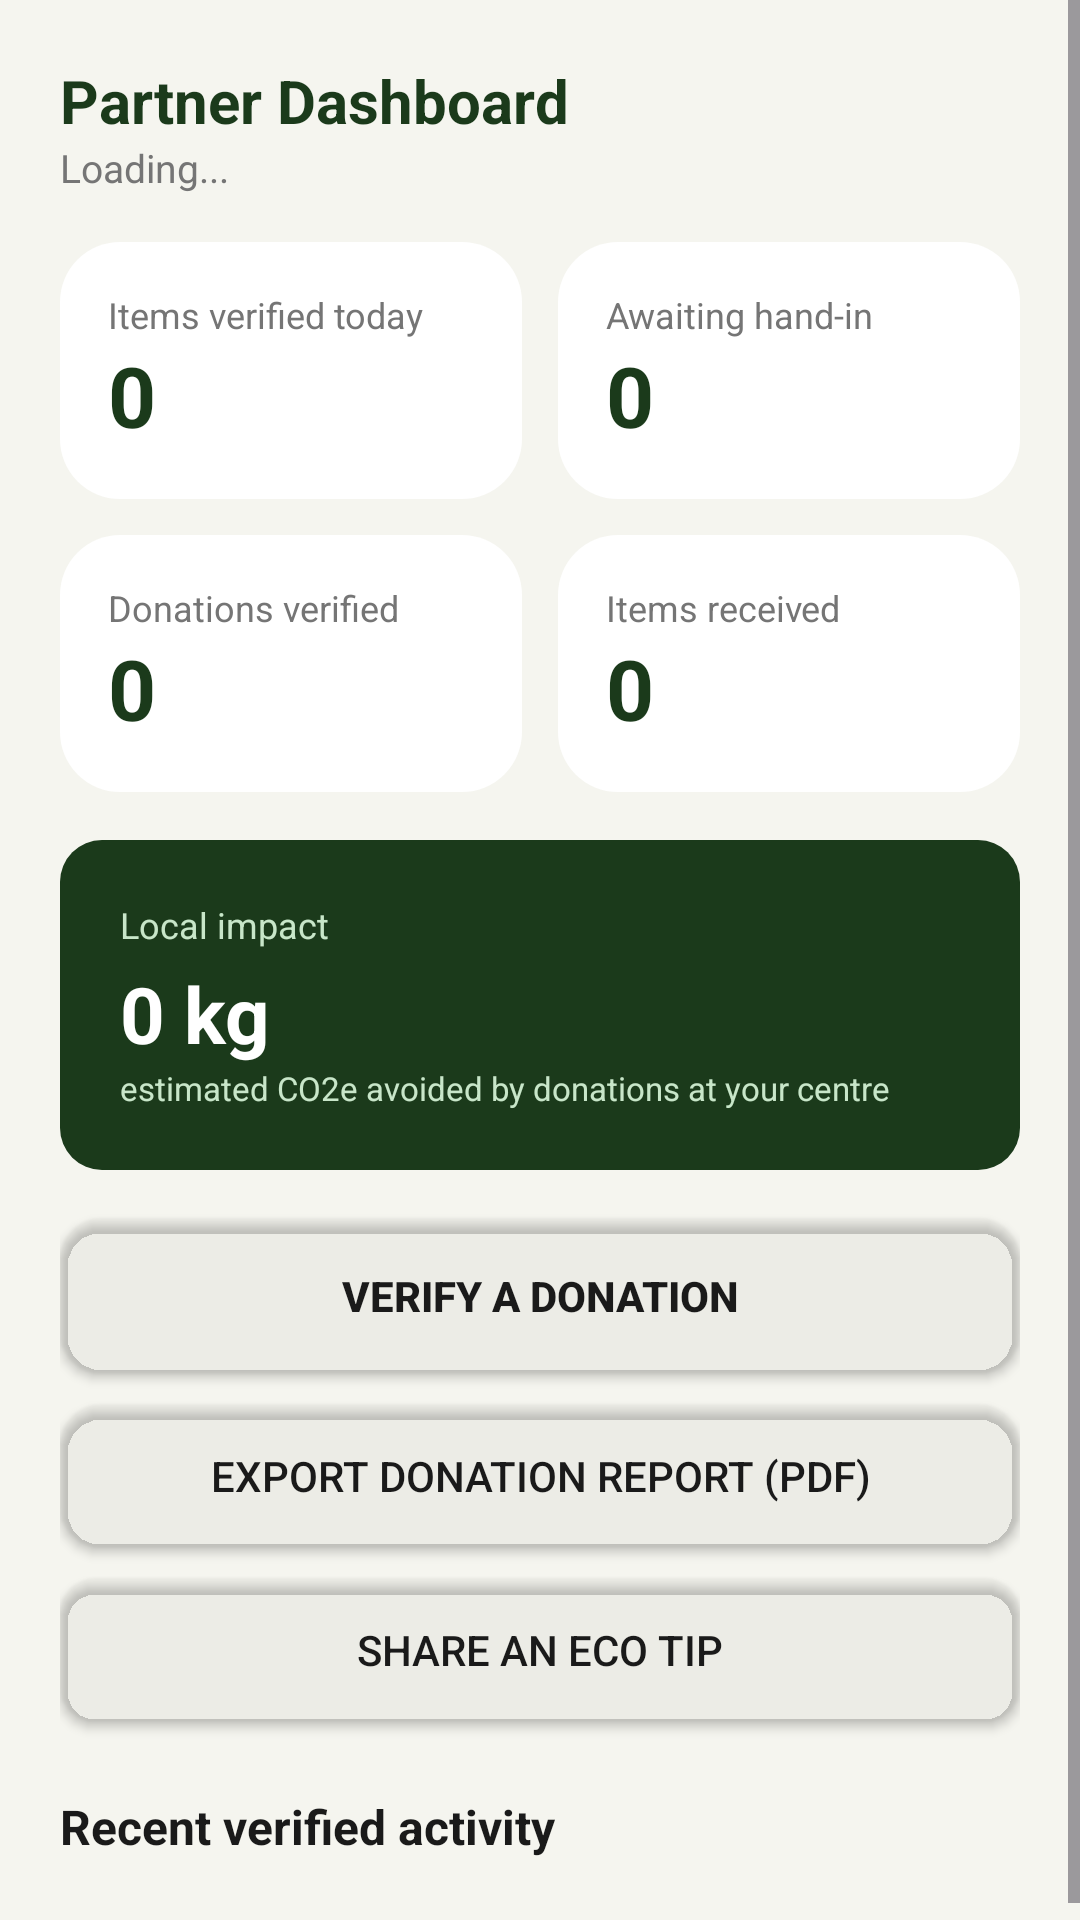

Produce the Android XML layout that renders to this screen, including the resource entries it uses.
<!-- AndroidManifest.xml: application theme Theme.ClothingRecycleApp -->
<!-- res/layout/fragment_ngo_home.xml -->
<?xml version="1.0" encoding="utf-8"?>
<ScrollView xmlns:android="http://schemas.android.com/apk/res/android"
    xmlns:app="http://schemas.android.com/apk/res-auto"
    android:layout_width="match_parent"
    android:layout_height="match_parent"
    android:background="@color/eco_cream_bg">

    <LinearLayout
        android:layout_width="match_parent"
        android:layout_height="wrap_content"
        android:orientation="vertical"
        android:padding="20dp">

        <TextView
            android:layout_width="wrap_content"
            android:layout_height="wrap_content"
            android:text="Partner Dashboard"
            android:textSize="20sp"
            android:textStyle="bold"
            android:textColor="@color/eco_dark_green" />

        <TextView
            android:id="@+id/tvHomeCentre"
            android:layout_width="wrap_content"
            android:layout_height="wrap_content"
            android:layout_marginBottom="16dp"
            android:text="Loading..."
            android:textSize="13sp"
            android:textColor="@color/eco_text_gray" />

        <LinearLayout
            android:layout_width="match_parent"
            android:layout_height="wrap_content"
            android:orientation="horizontal">

            <LinearLayout
                android:layout_width="0dp"
                android:layout_height="wrap_content"
                android:layout_weight="1"
                android:layout_marginEnd="6dp"
                android:orientation="vertical"
                android:background="@drawable/bg_card"
                android:padding="16dp">

                <TextView
                    android:layout_width="wrap_content"
                    android:layout_height="wrap_content"
                    android:text="Items verified today"
                    android:textSize="12sp"
                    android:textColor="@color/eco_text_gray" />

                <TextView
                    android:id="@+id/tvToday"
                    android:layout_width="wrap_content"
                    android:layout_height="wrap_content"
                    android:text="0"
                    android:textSize="28sp"
                    android:textStyle="bold"
                    android:textColor="@color/eco_dark_green" />
            </LinearLayout>

            <LinearLayout
                android:layout_width="0dp"
                android:layout_height="wrap_content"
                android:layout_weight="1"
                android:layout_marginStart="6dp"
                android:orientation="vertical"
                android:background="@drawable/bg_card"
                android:padding="16dp">

                <TextView
                    android:layout_width="wrap_content"
                    android:layout_height="wrap_content"
                    android:text="Awaiting hand-in"
                    android:textSize="12sp"
                    android:textColor="@color/eco_text_gray" />

                <TextView
                    android:id="@+id/tvPending"
                    android:layout_width="wrap_content"
                    android:layout_height="wrap_content"
                    android:text="0"
                    android:textSize="28sp"
                    android:textStyle="bold"
                    android:textColor="@color/eco_dark_green" />
            </LinearLayout>
        </LinearLayout>

        <LinearLayout
            android:layout_width="match_parent"
            android:layout_height="wrap_content"
            android:layout_marginTop="12dp"
            android:orientation="horizontal">

            <LinearLayout
                android:layout_width="0dp"
                android:layout_height="wrap_content"
                android:layout_weight="1"
                android:layout_marginEnd="6dp"
                android:orientation="vertical"
                android:background="@drawable/bg_card"
                android:padding="16dp">

                <TextView
                    android:layout_width="wrap_content"
                    android:layout_height="wrap_content"
                    android:text="Donations verified"
                    android:textSize="12sp"
                    android:textColor="@color/eco_text_gray" />

                <TextView
                    android:id="@+id/tvTotalDonations"
                    android:layout_width="wrap_content"
                    android:layout_height="wrap_content"
                    android:text="0"
                    android:textSize="28sp"
                    android:textStyle="bold"
                    android:textColor="@color/eco_dark_green" />
            </LinearLayout>

            <LinearLayout
                android:layout_width="0dp"
                android:layout_height="wrap_content"
                android:layout_weight="1"
                android:layout_marginStart="6dp"
                android:orientation="vertical"
                android:background="@drawable/bg_card"
                android:padding="16dp">

                <TextView
                    android:layout_width="wrap_content"
                    android:layout_height="wrap_content"
                    android:text="Items received"
                    android:textSize="12sp"
                    android:textColor="@color/eco_text_gray" />

                <TextView
                    android:id="@+id/tvTotalItems"
                    android:layout_width="wrap_content"
                    android:layout_height="wrap_content"
                    android:text="0"
                    android:textSize="28sp"
                    android:textStyle="bold"
                    android:textColor="@color/eco_dark_green" />
            </LinearLayout>
        </LinearLayout>

        <LinearLayout
            android:layout_width="match_parent"
            android:layout_height="wrap_content"
            android:layout_marginTop="16dp"
            android:orientation="vertical"
            android:background="@drawable/bg_button_primary"
            android:padding="20dp">

            <TextView
                android:layout_width="wrap_content"
                android:layout_height="wrap_content"
                android:text="Local impact"
                android:textSize="12sp"
                android:textColor="@color/eco_light_green" />

            <TextView
                android:id="@+id/tvCarbon"
                android:layout_width="wrap_content"
                android:layout_height="wrap_content"
                android:layout_marginTop="4dp"
                android:text="0 kg"
                android:textSize="26sp"
                android:textStyle="bold"
                android:textColor="@color/eco_white" />

            <TextView
                android:layout_width="wrap_content"
                android:layout_height="wrap_content"
                android:text="estimated CO2e avoided by donations at your centre"
                android:textSize="11sp"
                android:textColor="@color/eco_light_green" />
        </LinearLayout>

        <Button
            android:id="@+id/btnGoVerify"
            android:layout_width="match_parent"
            android:layout_height="52dp"
            android:layout_marginTop="16dp"
            android:background="@drawable/bg_button_primary"
            app:backgroundTint="@android:color/transparent"
            android:text="Verify a donation"
            android:textColor="@color/eco_text_dark"
            android:textStyle="bold" />

        <Button
            android:id="@+id/btnExportNgoReport"
            android:layout_width="match_parent"
            android:layout_height="48dp"
            android:layout_marginTop="10dp"
            android:background="@drawable/bg_button_primary"
            app:backgroundTint="@android:color/transparent"
            android:text="Export donation report (PDF)"
            android:textColor="@color/eco_text_dark" />

        <Button
            android:id="@+id/btnShareTip"
            android:layout_width="match_parent"
            android:layout_height="48dp"
            android:layout_marginTop="10dp"
            android:background="@drawable/bg_input"
            app:backgroundTint="@android:color/transparent"
            android:text="Share an eco tip"
            android:textColor="@color/eco_text_dark" />

        <TextView
            android:layout_width="wrap_content"
            android:layout_height="wrap_content"
            android:layout_marginTop="24dp"
            android:text="Recent verified activity"
            android:textSize="16sp"
            android:textStyle="bold"
            android:textColor="@color/eco_text_dark" />

        <LinearLayout
            android:id="@+id/recentContainer"
            android:layout_width="match_parent"
            android:layout_height="wrap_content"
            android:layout_marginTop="6dp"
            android:orientation="vertical" />

    </LinearLayout>
</ScrollView>
<!-- resources referenced by this layout -->
<resources>
  <color name="eco_cream_bg">#F5F5EF</color>
  <color name="eco_dark_green">#1B3A1B</color>
  <color name="eco_light_green">#C8E6C9</color>
  <color name="eco_text_dark">#1A1A1A</color>
  <color name="eco_text_gray">#757575</color>
  <color name="eco_white">#FFFFFF</color>
  <!-- drawable bg_button_primary (drawable) -->
  <?xml version="1.0" encoding="utf-8"?>
  <shape xmlns:android="http://schemas.android.com/apk/res/android"
      android:shape="rectangle">
      <solid android:color="@color/eco_dark_green" />
      <corners android:radius="14dp" />
  </shape>
  <!-- drawable bg_card (drawable) -->
  <?xml version="1.0" encoding="utf-8"?>
  <shape xmlns:android="http://schemas.android.com/apk/res/android"
      android:shape="rectangle">
      <solid android:color="@color/eco_white" />
      <corners android:radius="20dp" />
  </shape>
  <!-- drawable bg_input (drawable) -->
  <?xml version="1.0" encoding="utf-8"?>
  <shape xmlns:android="http://schemas.android.com/apk/res/android"
      android:shape="rectangle">
      <solid android:color="@color/eco_white" />
      <corners android:radius="12dp" />
      <stroke android:width="1dp" android:color="@color/eco_border_gray" />
      <padding android:left="16dp" android:top="14dp" android:right="16dp" android:bottom="14dp" />
  </shape>
  <style name="Theme.ClothingRecycleApp" parent="Base.Theme.ClothingRecycleApp" />
  <color name="eco_border_gray">#E0E0E0</color>
  <style name="Base.Theme.ClothingRecycleApp" parent="Theme.Material3.DayNight.NoActionBar">
  
          
          <item name="materialButtonStyle">
              @style/Widget.App.Button.Primary
          </item>
  
          
          
  
      </style>
  <style name="Widget.App.Button.Primary" parent="Widget.MaterialComponents.Button">
  
          <item name="backgroundTint">@color/eco_dark_green</item>
          <item name="android:textColor">@color/eco_white</item>
          <item name="cornerRadius">14dp</item>
  
      </style>
</resources>
